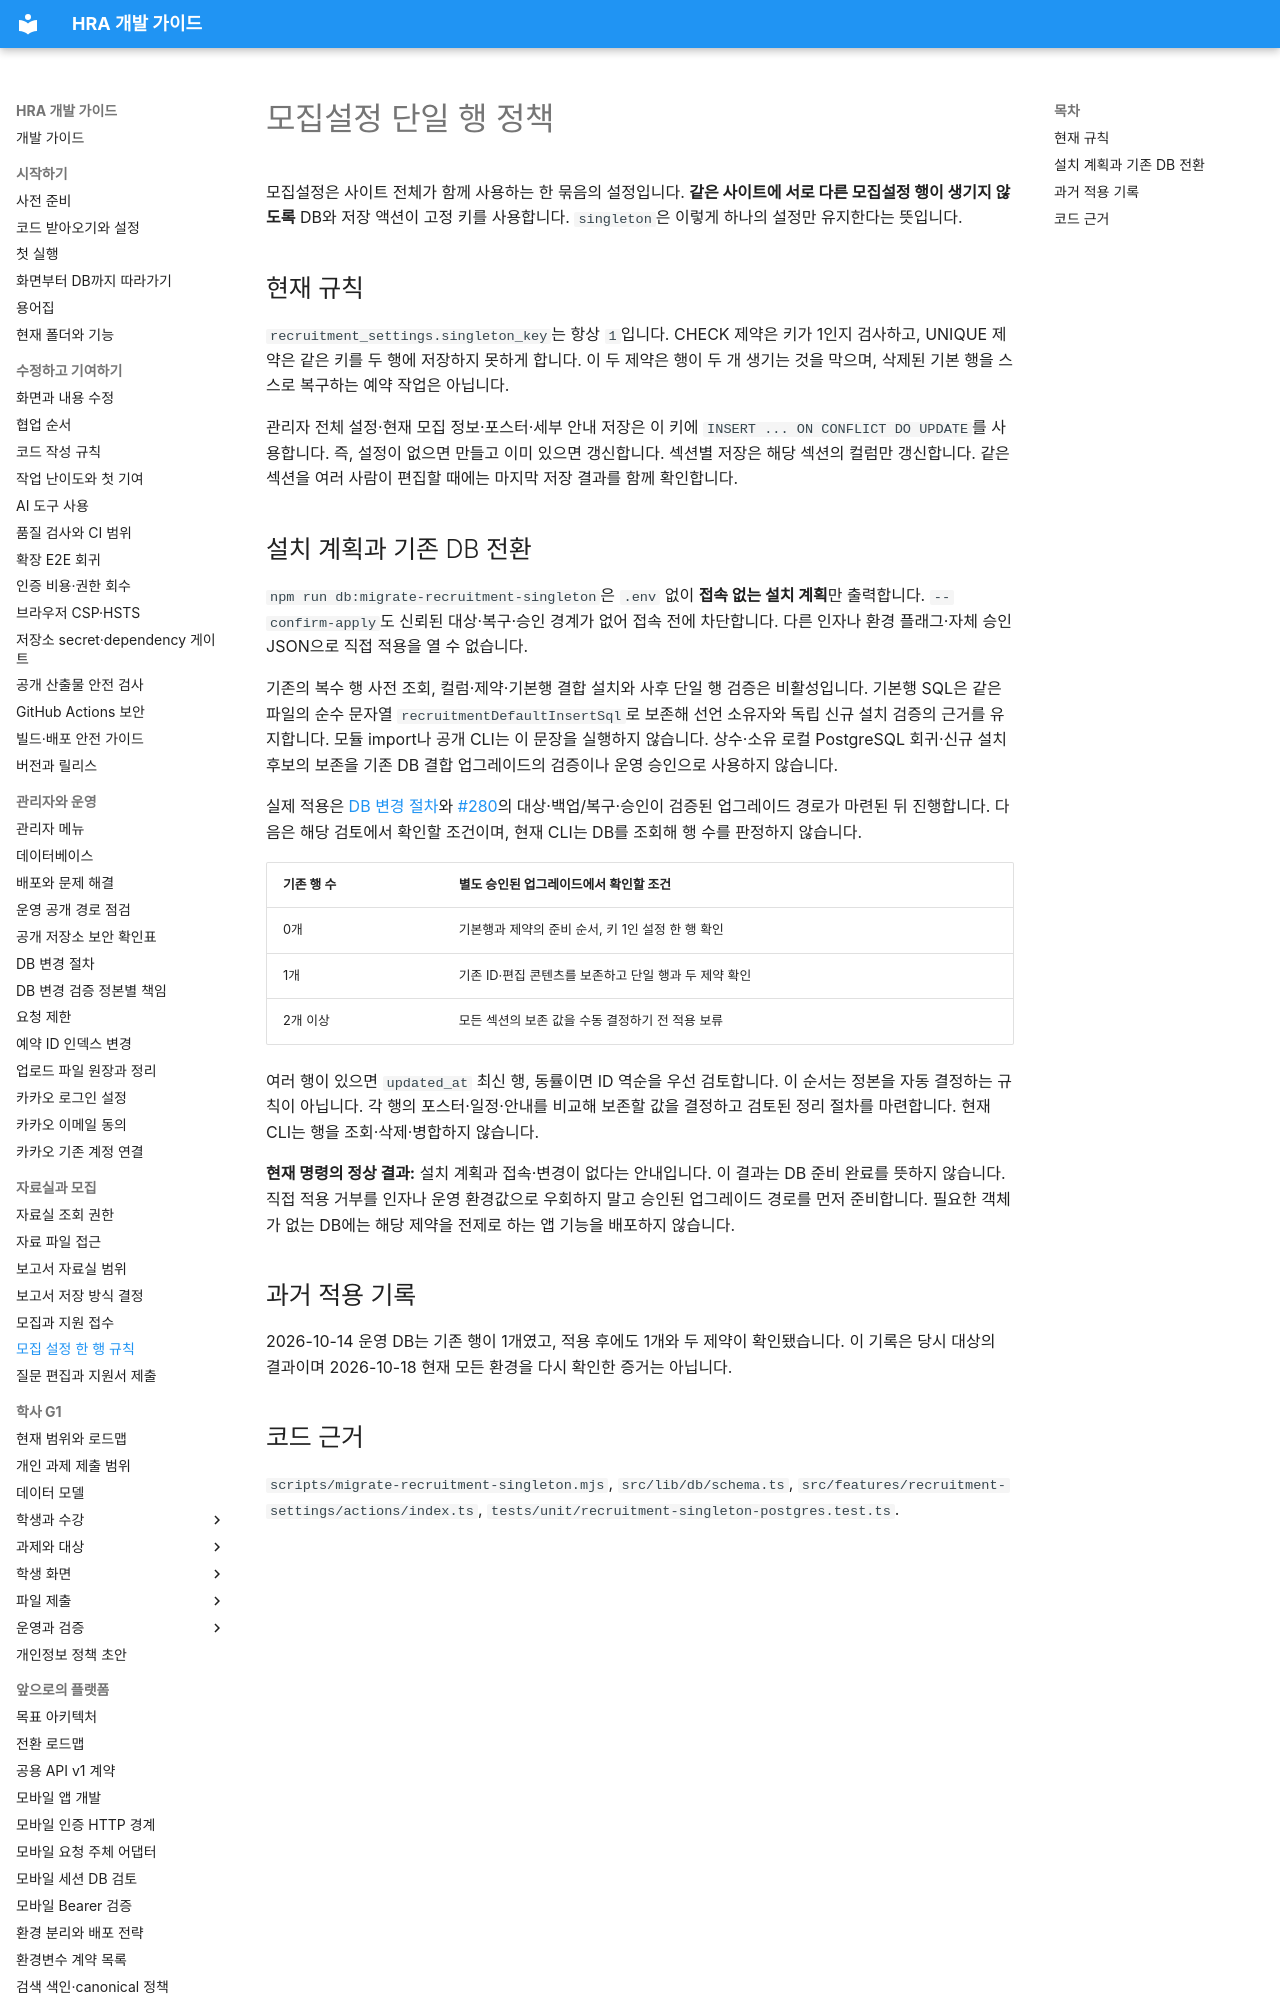

repository: Human-Renaissance-Academy/hra-website · page: recruitment-singleton/index.html · generator: mkdocs

# 모집설정 단일 행 정책

모집설정은 사이트 전체가 함께 사용하는 한 묶음의 설정입니다. **같은 사이트에 서로 다른 모집설정 행이 생기지 않도록** DB와 저장 액션이 고정 키를 사용합니다. `singleton`은 이렇게 하나의 설정만 유지한다는 뜻입니다.

## 현재 규칙

`recruitment_settings.singleton_key`는 항상 `1`입니다. CHECK 제약은 키가 1인지 검사하고, UNIQUE 제약은 같은 키를 두 행에 저장하지 못하게 합니다. 이 두 제약은 행이 두 개 생기는 것을 막으며, 삭제된 기본 행을 스스로 복구하는 예약 작업은 아닙니다.

관리자 전체 설정·현재 모집 정보·포스터·세부 안내 저장은 이 키에 `INSERT ... ON CONFLICT DO UPDATE`를 사용합니다. 즉, 설정이 없으면 만들고 이미 있으면 갱신합니다. 섹션별 저장은 해당 섹션의 컬럼만 갱신합니다. 같은 섹션을 여러 사람이 편집할 때에는 마지막 저장 결과를 함께 확인합니다.

## 설치 계획과 기존 DB 전환

`npm run db:migrate-recruitment-singleton`은 `.env` 없이 **접속 없는 설치 계획**만 출력합니다. `--confirm-apply`도 신뢰된 대상·복구·승인 경계가 없어 접속 전에 차단합니다. 다른 인자나 환경 플래그·자체 승인 JSON으로 직접 적용을 열 수 없습니다.

기존의 복수 행 사전 조회, 컬럼·제약·기본행 결합 설치와 사후 단일 행 검증은 비활성입니다. 기본행 SQL은 같은 파일의 순수 문자열 `recruitmentDefaultInsertSql`로 보존해 선언 소유자와 독립 신규 설치 검증의 근거를 유지합니다. 모듈 import나 공개 CLI는 이 문장을 실행하지 않습니다. 상수·소유 로컬 PostgreSQL 회귀·신규 설치 후보의 보존을 기존 DB 결합 업그레이드의 검증이나 운영 승인으로 사용하지 않습니다.

실제 적용은 [DB 변경 절차](developer/database-change-procedure.md)와 [#280](https://github.com/Human-Renaissance-Academy/hra-website/issues/280)의 대상·백업/복구·승인이 검증된 업그레이드 경로가 마련된 뒤 진행합니다. 다음은 해당 검토에서 확인할 조건이며, 현재 CLI는 DB를 조회해 행 수를 판정하지 않습니다.

| 기존 행 수 | 별도 승인된 업그레이드에서 확인할 조건 |
| --- | --- |
| 0개 | 기본행과 제약의 준비 순서, 키 1인 설정 한 행 확인 |
| 1개 | 기존 ID·편집 콘텐츠를 보존하고 단일 행과 두 제약 확인 |
| 2개 이상 | 모든 섹션의 보존 값을 수동 결정하기 전 적용 보류 |

여러 행이 있으면 `updated_at` 최신 행, 동률이면 ID 역순을 우선 검토합니다. 이 순서는 정본을 자동 결정하는 규칙이 아닙니다. 각 행의 포스터·일정·안내를 비교해 보존할 값을 결정하고 검토된 정리 절차를 마련합니다. 현재 CLI는 행을 조회·삭제·병합하지 않습니다.

**현재 명령의 정상 결과:** 설치 계획과 접속·변경이 없다는 안내입니다. 이 결과는 DB 준비 완료를 뜻하지 않습니다. 직접 적용 거부를 인자나 운영 환경값으로 우회하지 말고 승인된 업그레이드 경로를 먼저 준비합니다. 필요한 객체가 없는 DB에는 해당 제약을 전제로 하는 앱 기능을 배포하지 않습니다.
